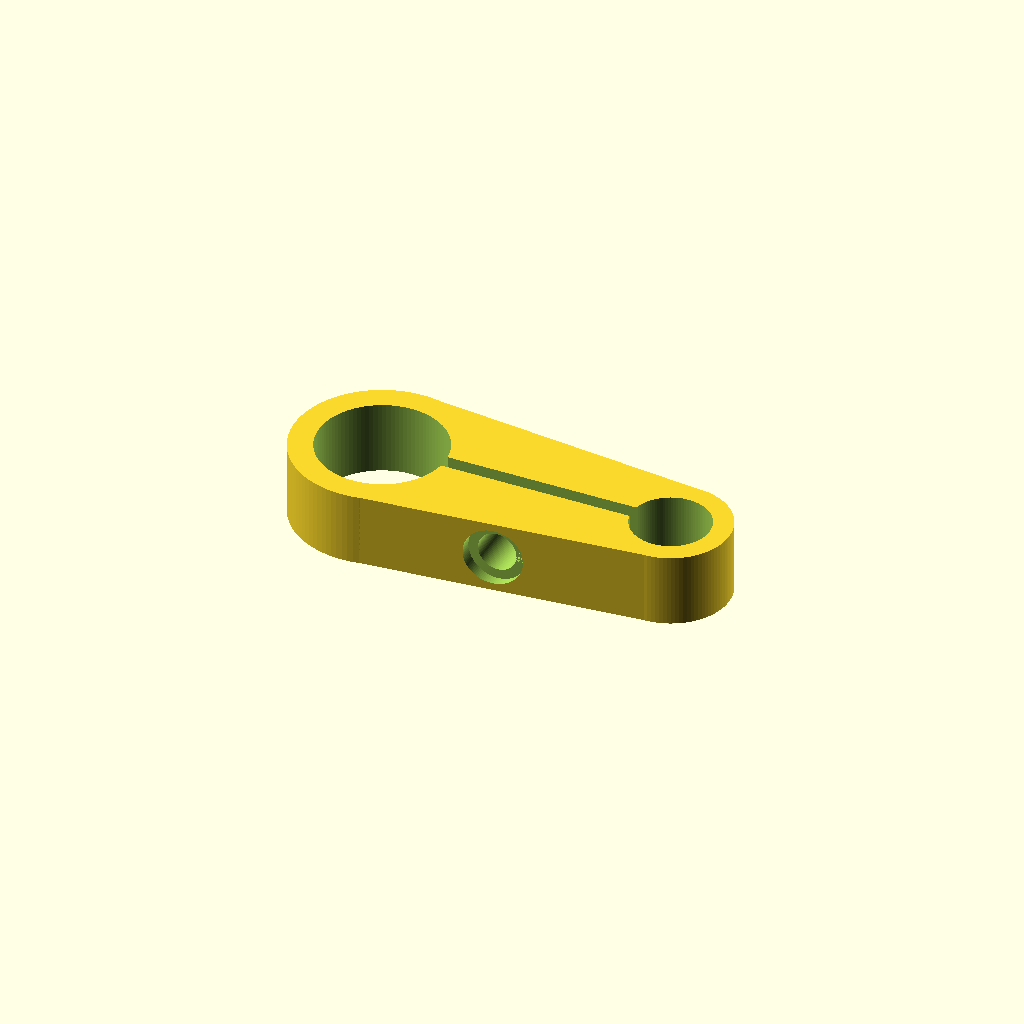
Cell 1: the model at its default parameters.
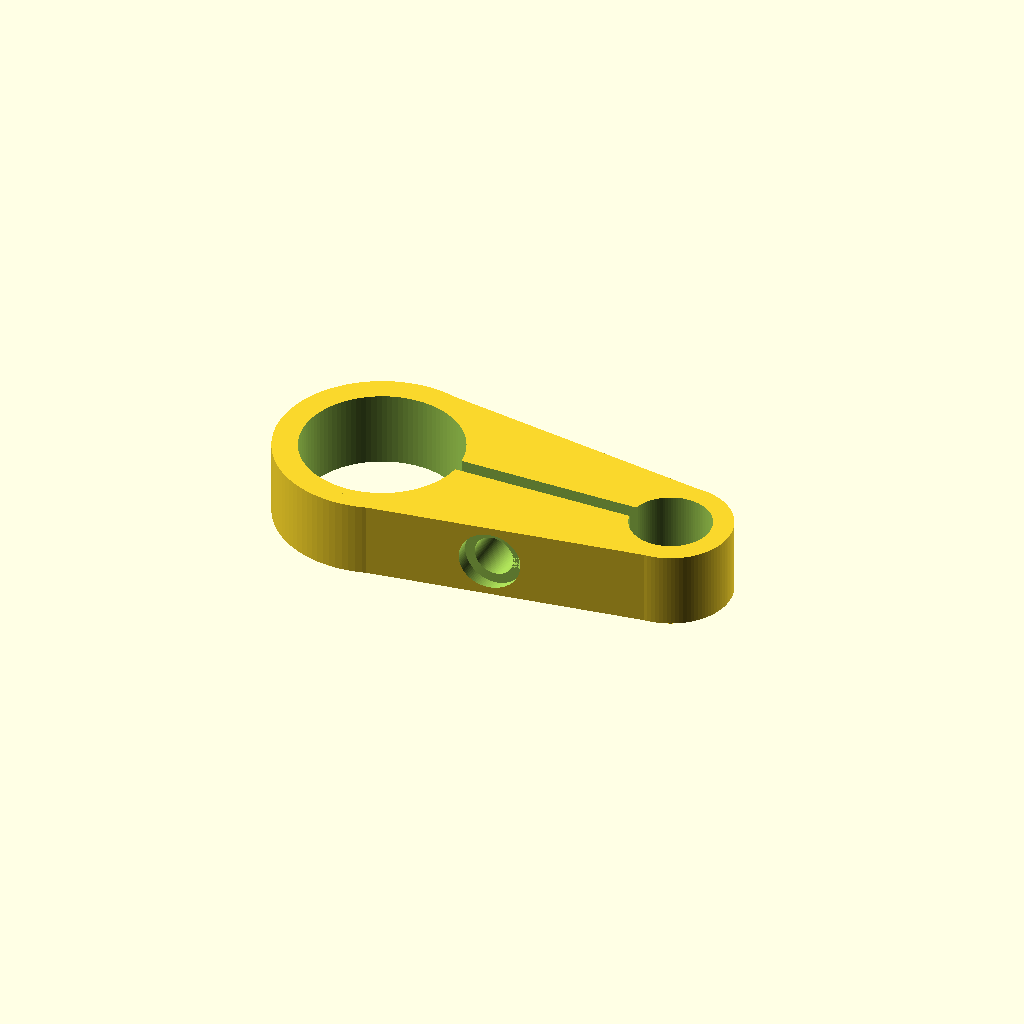
Cell 2: bar = 31.8 (everything else at default).
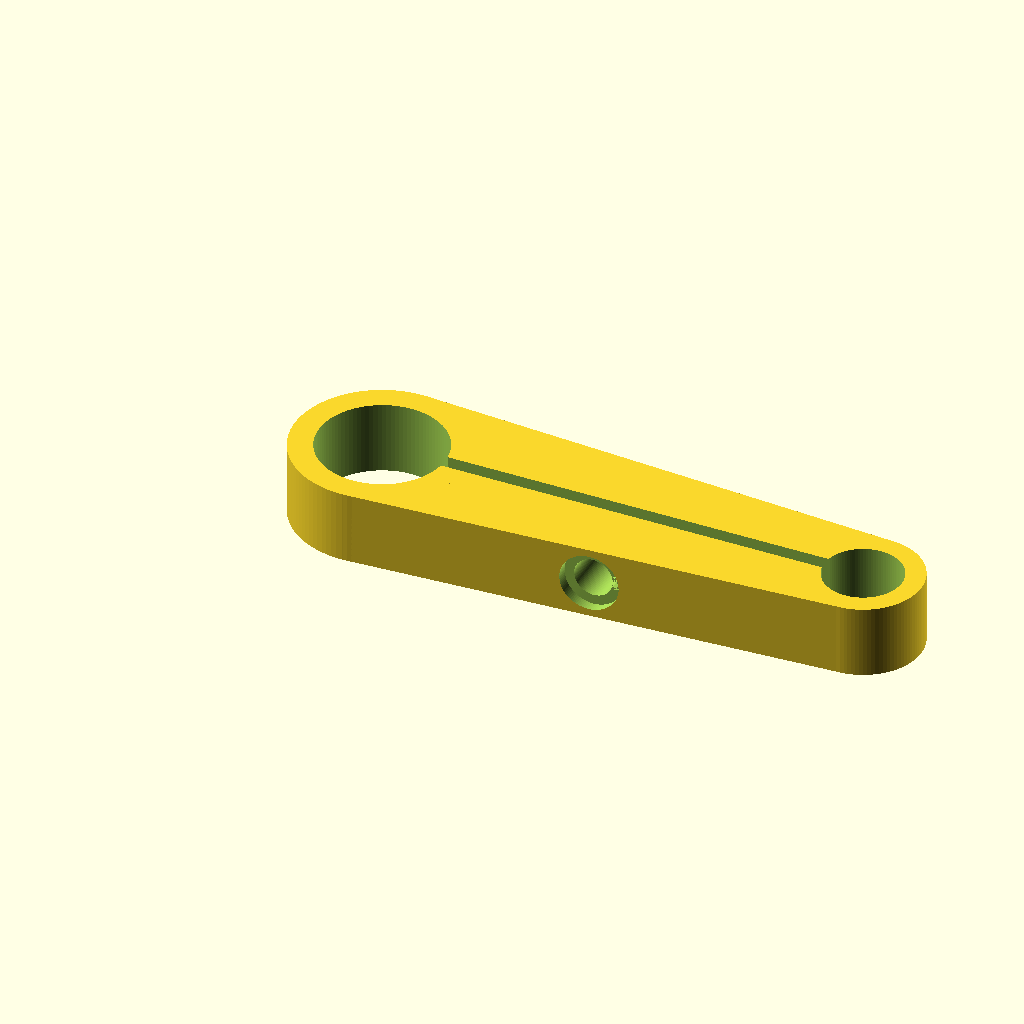
Cell 3: length = 100 (everything else at default).
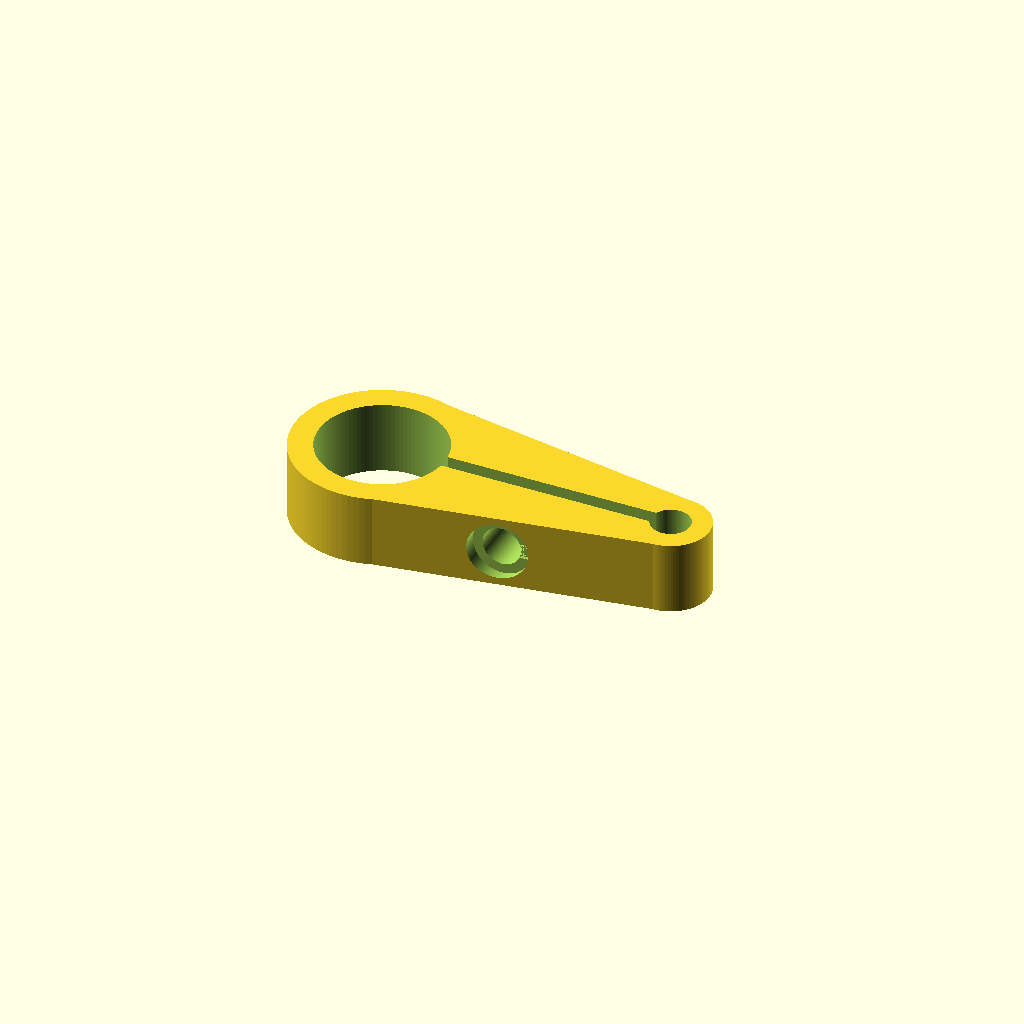
Cell 4: rod = 8 (everything else at default).
One fixed orthographic camera (rotation 55°, 0°, 25°; colour scheme Cornfield) for every cell.
The OpenSCAD source (inputs/thingiverse/files/thing-2950402/files/decaleur.0.1.scad):
// Handlebar diameter
bar = 26.0; // [25.4, 26.0, 31.8]
// Decaleur length, center of bar to center of rod
length = 60; // [30:100]
// Rod diameter
rod = 16;  // [8,10,12,16]
/* [Hidden] */
bar_wall = 5 * 2;
rod_wall = 4 * 2;
width = 15;
slot = 3;
key = 3;

module borehole(d1,d2,w) {
    rotate([90,0,0])
    union() {
        cylinder(h=w*2, d=d1, center=true, $fn=100);
        translate([0,0,w]) cylinder(h=w, d=d2, center=true, $fn=100);
        translate([0,0,-w]) cylinder(h=w, d=d2, center=true, $fn=100);
        translate([d2/4,0,w/2-key/2]) cube(size=[d2/2,key,key], center=true);
    }
}
difference() {
    union() {
        cylinder (h=width, d=bar+bar_wall, center=true, $fn=100);
        translate([length, 0, 0]) cylinder (h=width, d=rod+rod_wall, center=true, $fn=100);
        linear_extrude(height = width, center = true, convexity = 0, twist = 0)
        polygon( points=[[0,0], 
                        [0, ((bar+bar_wall)/2)],
                        [length, ((rod+rod_wall)/2)],
                        [length, -((rod+rod_wall)/2)],
                        [0, -((bar+bar_wall)/2)],
                        [0,0]]);
    }
    cylinder (h=width+1, d=bar, center=true, $fn=100);
    translate([length, 0, 0]) cylinder (h=width+1, d=rod, center=true, $fn=100);
    translate([length/2, 0, 0]) cube(size=[length, slot, width+1], center=true);
    center = (bar+bar_wall+rod+rod_wall)/2 - 2*2;
    translate([length/2, 0, 0]) borehole(8,12,center);
}
Customizer parameters (derived from the source; name, type, default, range or options):
bar: number, default 26, options 25.4, 26, 31.8
length: number, default 60, range 30 to 100
rod: number, default 16, options 8, 10, 12, 16
